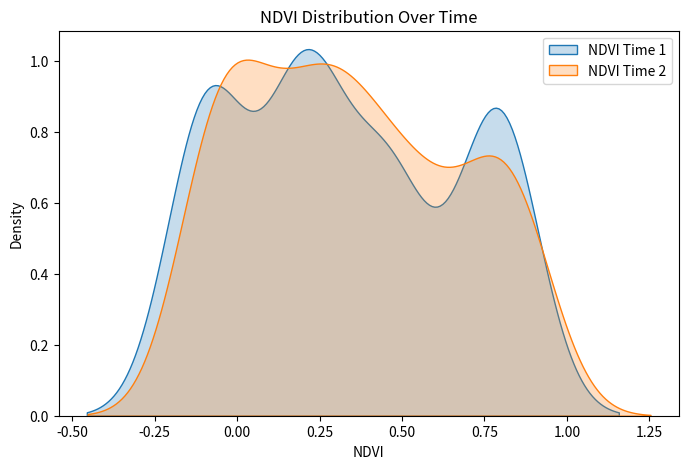
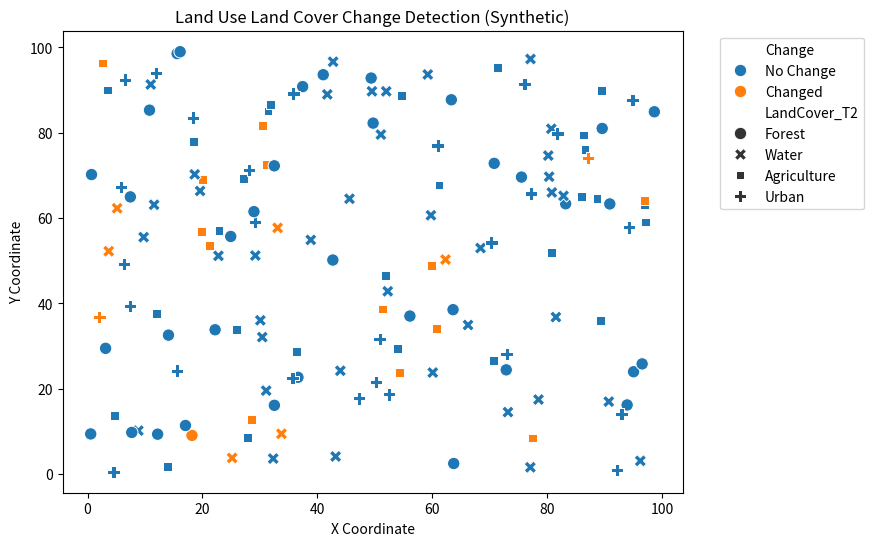

Here is the Python script that generated these plots, in order: (Note: this script raises an exception after producing the figures.)
# land_use_land_cover_change_detection.py
"""
Land-Use Land-Cover Change Detection using NDVI (Synthetic Data)
"""

import numpy as np
import pandas as pd
import matplotlib.pyplot as plt
import seaborn as sns

np.random.seed(42)
n_points = 150

x = np.random.uniform(0, 100, n_points)
y = np.random.uniform(0, 100, n_points)

ndvi_t1 = np.random.choice([np.random.uniform(-0.1, 0.1),
                            np.random.uniform(0.1, 0.3),
                            np.random.uniform(0.3, 0.6),
                            np.random.uniform(0.6, 0.9)],
                            size=n_points)

change = np.random.normal(0, 0.1, n_points)
ndvi_t2 = np.clip(ndvi_t1 + change, -0.1, 0.9)

def classify_ndvi(value):
    if value < 0.1:
        return "Water"
    elif 0.1 <= value < 0.3:
        return "Urban"
    elif 0.3 <= value < 0.6:
        return "Agriculture"
    else:
        return "Forest"

landcover_t1 = [classify_ndvi(val) for val in ndvi_t1]
landcover_t2 = [classify_ndvi(val) for val in ndvi_t2]

change_detected = ["Changed" if landcover_t1[i] != landcover_t2[i] else "No Change"
                   for i in range(n_points)]

df = pd.DataFrame({
    "X": x,
    "Y": y,
    "NDVI_T1": ndvi_t1,
    "NDVI_T2": ndvi_t2,
    "LandCover_T1": landcover_t1,
    "LandCover_T2": landcover_t2,
    "Change": change_detected
})

print(df.head())

plt.figure(figsize=(8,5))
sns.kdeplot(df["NDVI_T1"], label="NDVI Time 1", fill=True)
sns.kdeplot(df["NDVI_T2"], label="NDVI Time 2", fill=True)
plt.title("NDVI Distribution Over Time")
plt.xlabel("NDVI")
plt.ylabel("Density")
plt.legend()
plt.show()

plt.figure(figsize=(8,6))
sns.scatterplot(data=df, x="X", y="Y", hue="Change", style="LandCover_T2", s=80)
plt.title("Land Use Land Cover Change Detection (Synthetic)")
plt.xlabel("X Coordinate")
plt.ylabel("Y Coordinate")
plt.legend(bbox_to_anchor=(1.05,1), loc="upper left")
plt.show()

df.to_excel("synthetic_land_use_land_cover_ndvi.xlsx", index=False)
print("Synthetic dataset saved as synthetic_land_use_land_cover_ndvi.xlsx")
